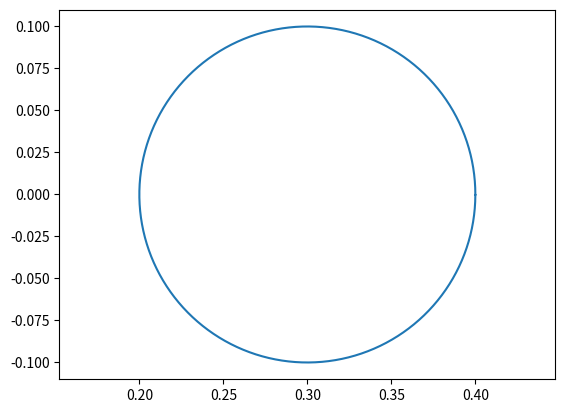

Source code (Python):
import numpy as np
import matplotlib.pyplot as plt
r = 0.1
a, b = (0.3,0)
theta = np.arange(0, 2*np.pi, 0.01)
x = a + r * np.cos(theta)
y = b + r * np.sin(theta)
print(x[0],type(x[0]))

fig = plt.figure() 
axes = fig.add_subplot(111) 
axes.plot(x, y)

axes.axis('equal')
plt.show()